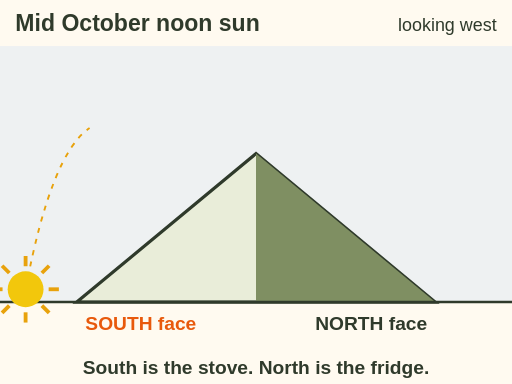
t = 0.00 s
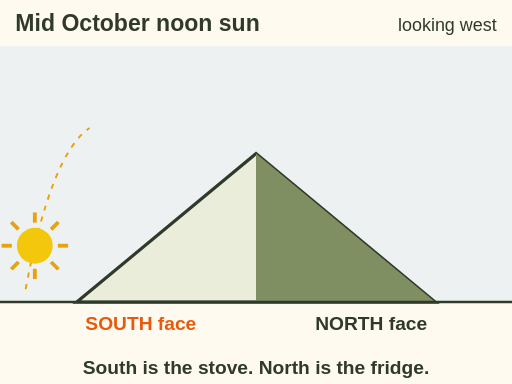
t = 1.25 s
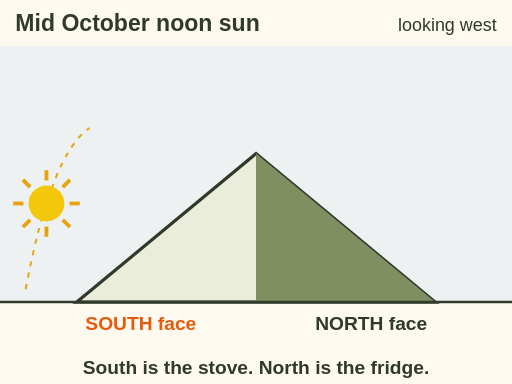
t = 2.50 s
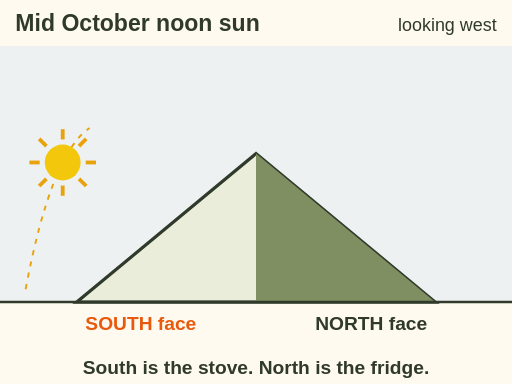
t = 3.75 s
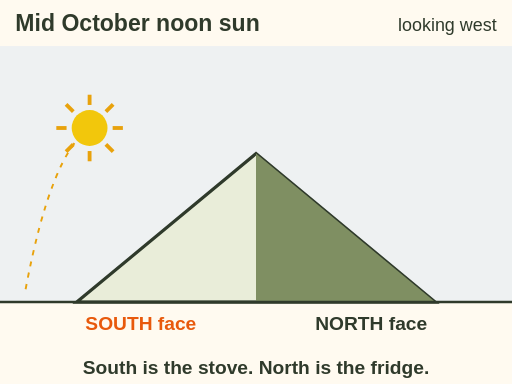
t = 5.00 s
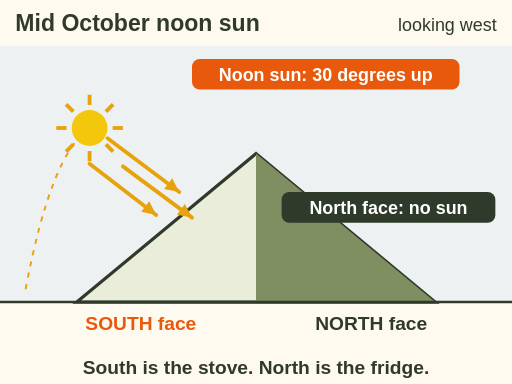
t = 5.60 s

The animated SVG that drew these frames (rendered in a browser with its animation timeline set to each time). Animation: 2 SMIL elements (animate=1,animateMotion=1); one cycle of 5.60 s.

<svg xmlns="http://www.w3.org/2000/svg" viewBox="0 0 400 300" font-family="sans-serif" role="img" aria-label="Animation, side view of a ridge running east to west, south on the left. The sun climbs a low arc in the southern sky to about 30 degrees above the horizon at noon in mid October. Its rays strike the south face almost head on. The north face stays in shadow with no direct sun. Caption: south is the stove, north is the fridge.">
  <rect width="400" height="300" fill="#fffaf0"/>
<text x="12" y="24" font-size="18" font-weight="bold" fill="#2f3a2b" text-anchor="start">Mid October noon sun</text><text x="388" y="24" font-size="14" fill="#2f3a2b" text-anchor="end">looking west</text>
  <rect x="0" y="36" width="400" height="200" fill="#e3ecf3" opacity=".6"/>
  <path d="M60 236 L200 120 L340 236 Z" fill="#e9edd9" stroke="#2f3a2b" stroke-width="2.5"/>
  <path d="M200 120 L340 236 L200 236 Z" fill="#7f8f62"/>
  <path d="M0 236 H400" stroke="#2f3a2b" stroke-width="2"/>
  <path id="rl-sa-sun-arc-p" d="M20 226 Q 40 120 70 100" fill="none" stroke="#e8a20c" stroke-width="1.5" stroke-dasharray="4 5"/>
  <g><circle cx="0" cy="0" r="14" fill="#f2c70c"/><path d="M0 0 m0 -18 v-8" stroke="#e8a20c" stroke-width="3" transform="rotate(0 0 0)"/><path d="M0 0 m0 -18 v-8" stroke="#e8a20c" stroke-width="3" transform="rotate(45 0 0)"/><path d="M0 0 m0 -18 v-8" stroke="#e8a20c" stroke-width="3" transform="rotate(90 0 0)"/><path d="M0 0 m0 -18 v-8" stroke="#e8a20c" stroke-width="3" transform="rotate(135 0 0)"/><path d="M0 0 m0 -18 v-8" stroke="#e8a20c" stroke-width="3" transform="rotate(180 0 0)"/><path d="M0 0 m0 -18 v-8" stroke="#e8a20c" stroke-width="3" transform="rotate(225 0 0)"/><path d="M0 0 m0 -18 v-8" stroke="#e8a20c" stroke-width="3" transform="rotate(270 0 0)"/><path d="M0 0 m0 -18 v-8" stroke="#e8a20c" stroke-width="3" transform="rotate(315 0 0)"/><animateMotion dur="5s" fill="freeze"><mpath href="#rl-sa-sun-arc-p"/></animateMotion></g>
  <g opacity="0"><animate attributeName="opacity" values="0;1" begin="5s" dur=".6s" fill="freeze"/>
    <path d="M84 108 L140 150" stroke="#e8a20c" stroke-width="3" stroke-linecap="round" fill="none"/><path d="M140 150 L128.2 147.7 L134.5 139.3 Z" fill="#e8a20c"/><path d="M96 130 L150 170" stroke="#e8a20c" stroke-width="3" stroke-linecap="round" fill="none"/><path d="M150 170 L138.2 167.8 L144.4 159.4 Z" fill="#e8a20c"/><path d="M70 128 L122 168" stroke="#e8a20c" stroke-width="3" stroke-linecap="round" fill="none"/><path d="M122 168 L110.3 165.5 L116.6 157.3 Z" fill="#e8a20c"/>
    <rect x="150" y="46" width="209" height="24" rx="6" fill="#e8590c"/><text x="254.5" y="63" font-size="14" font-weight="bold" fill="#fff" text-anchor="middle">Noon sun: 30 degrees up</text>
    <rect x="220" y="150" width="167" height="24" rx="6" fill="#2f3a2b"/><text x="303.5" y="167" font-size="14" font-weight="bold" fill="#fff" text-anchor="middle">North face: no sun</text>
  </g>
  <text x="110" y="258" font-size="15" font-weight="bold" fill="#e8590c" text-anchor="middle">SOUTH face</text><text x="290" y="258" font-size="15" font-weight="bold" fill="#2f3a2b" text-anchor="middle">NORTH face</text>
  <text x="200" y="292" font-size="15" font-weight="bold" fill="#2f3a2b" text-anchor="middle">South is the stove. North is the fridge.</text>
</svg>
